Run: headless pygame with SDL's dummy video driver; simulated clock (each Clock.tick advances the game by its frame time, no real sleeping); random seed 0; keys injected as events and as key.get_pressed() state; no mouse input.
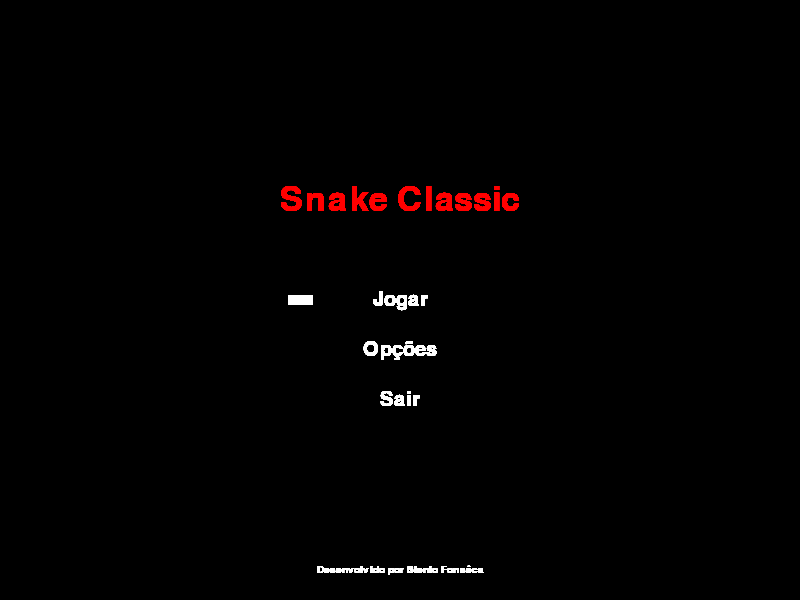
Frame 1 of 4 · flips 1–60 · no input
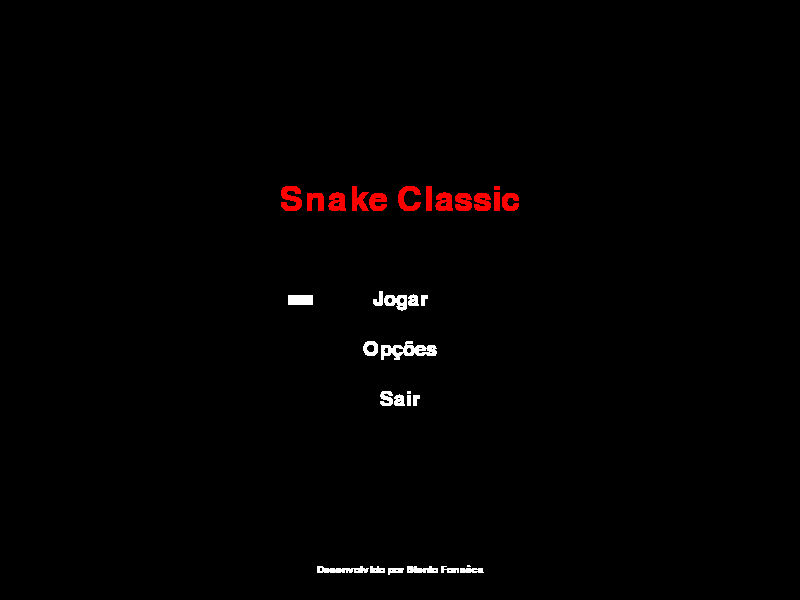
Frame 2 of 4 · flips 61–180 · tapped SPACE, RETURN · held RIGHT (→), D
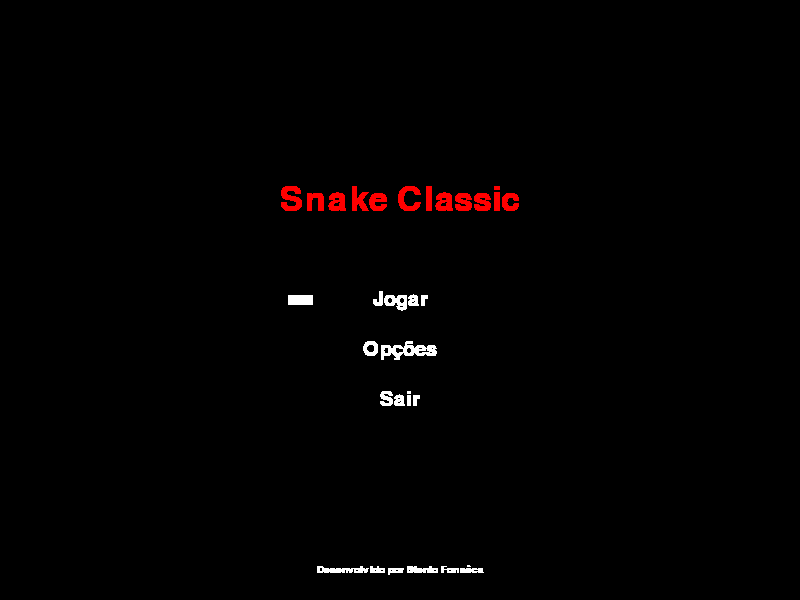
Frame 3 of 4 · flips 181–300 · held DOWN (↓), S
Frame 4 of 4 · flips 301–420 · held LEFT (←), A, UP (↑), W · screen unchanged from frame 3, image omitted

The pygame program that drew these frames:

import pygame

#Inicializando o pygame
pygame.init()

#Tela inicial
screen = pygame.display.set_mode((800, 600))
pygame.display.set_caption("Jogo Snake")

#Fonte texto do título
titulo = pygame.font.SysFont("arial", 50)

#Texto menu e fonte
opcoes = ["Jogar", "Opções", "Sair"]
fonte = pygame.font.SysFont("arial", 30)

#Fonte do texto de desenvolvimento
desenvolvido = pygame.font.SysFont("arial", 15)

#Indicador de seleção do menu
indicador = pygame.Surface((25, 10))
indicador.fill((255, 255, 255))

#Loop da tela inicial
while True:
    for event in pygame.event.get():
        if event.type == pygame.QUIT:
            pygame.quit()
            quit()
    
    #Desenhando o título
    titulo_texto = titulo.render("Snake Classic", True, (255, 0, 0))
    titulo_pos = titulo_texto.get_rect(center=(screen.get_width()/2, screen.get_height()/2 - 100))
    screen.blit(titulo_texto, titulo_pos)
    
    #Desenhando o texto de desenvolvimento
    desenvolvido_texto = desenvolvido.render("Desenvolvido por Stenio Fonsêca", True, (255, 255, 255))
    desenvolvido_pos = desenvolvido_texto.get_rect(center=(screen.get_width()/2, screen.get_height() - 30))
    screen.blit(desenvolvido_texto, desenvolvido_pos)

    #Desenhando o indicador de seleção do menu fazendo piscar devagar
    if pygame.time.get_ticks() % 1000 < 500:
        indicador_pos = indicador.get_rect(center=(screen.get_width()/2 - 100, screen.get_height()/2))
        screen.blit(indicador, indicador_pos)
    
    
    #Desenhando o menu
    for i, opcao in enumerate(opcoes):
        texto_menu = fonte.render(opcao, True, (255, 255, 255))
        texto_menu_pos = texto_menu.get_rect(center=(screen .get_width()/2, screen.get_height()/2 + i * 50))
        screen.blit(texto_menu, texto_menu_pos)
        
    pygame.display.update()
